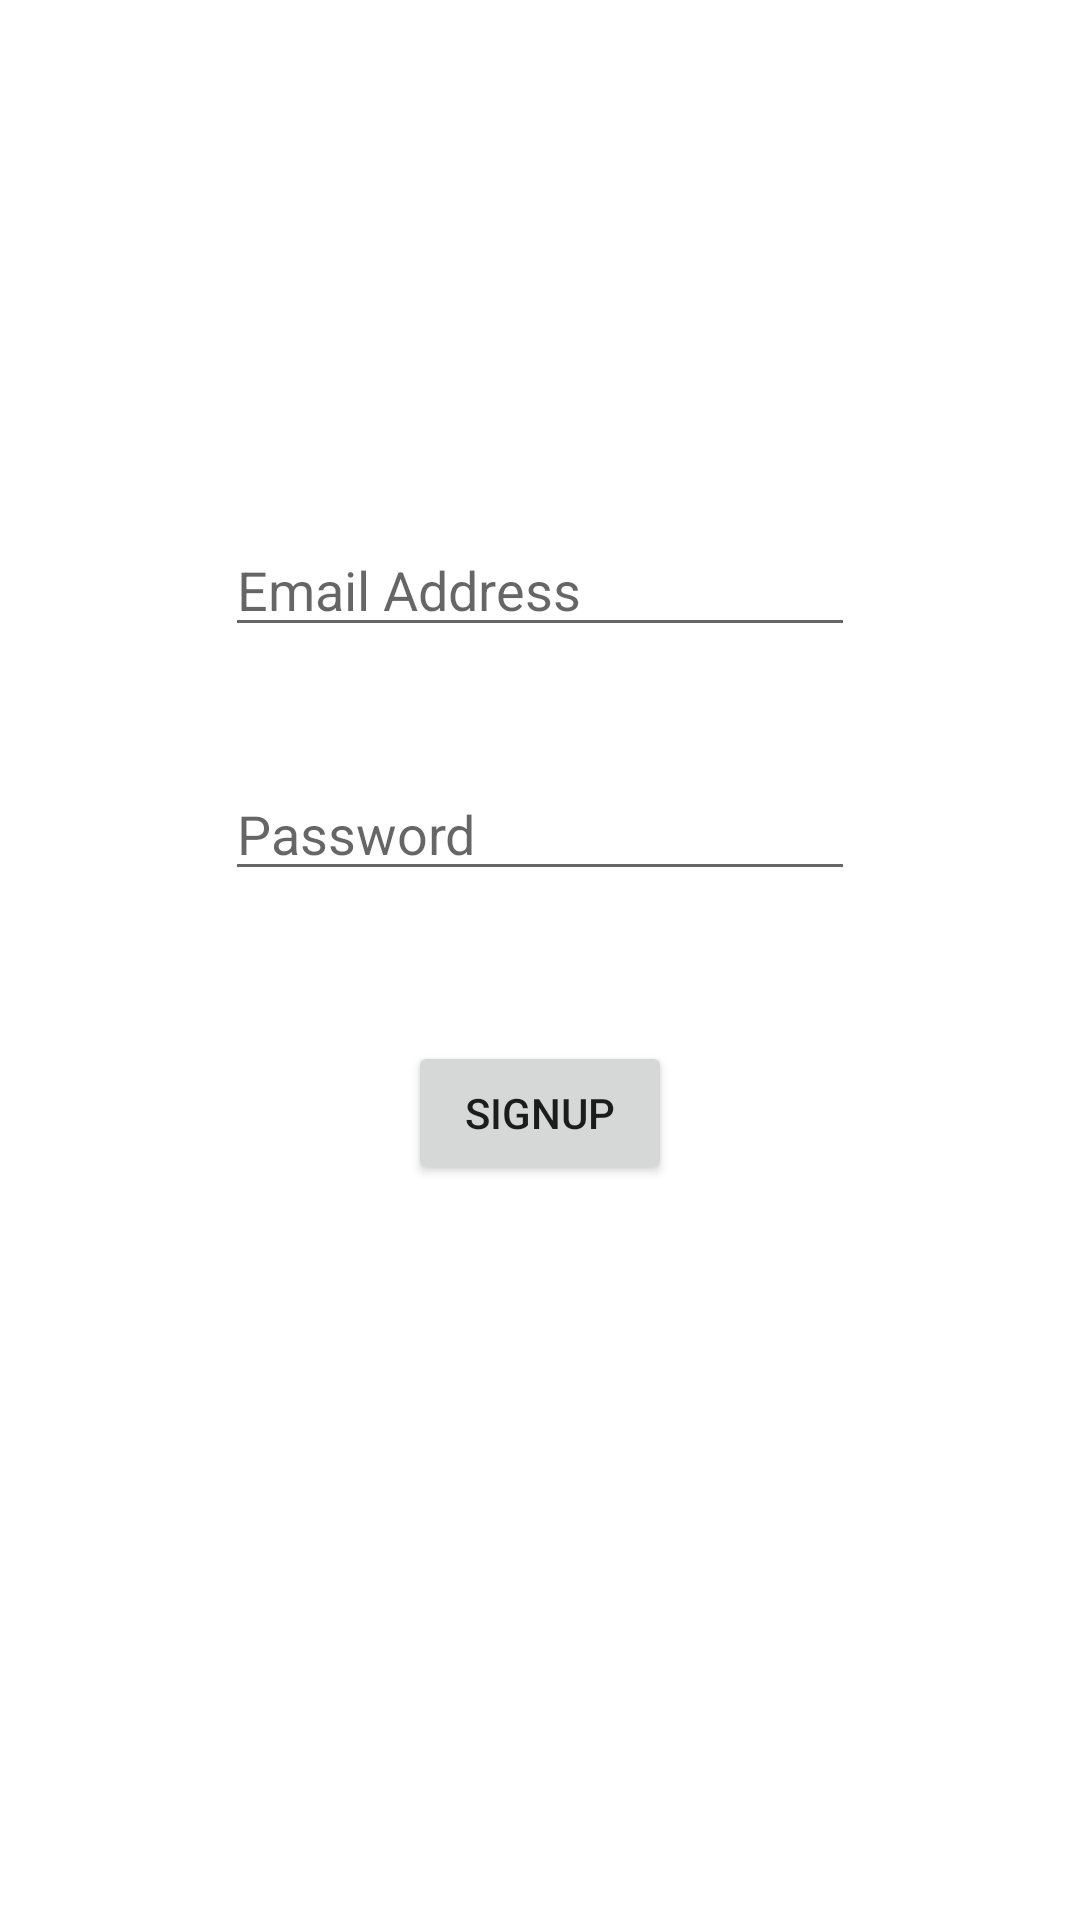

Android layout source for this screen:
<!-- AndroidManifest.xml: application theme Theme.GenX -->
<!-- res/layout/activity_sign_up.xml -->
<?xml version="1.0" encoding="utf-8"?>
<androidx.constraintlayout.widget.ConstraintLayout xmlns:android="http://schemas.android.com/apk/res/android"
    xmlns:app="http://schemas.android.com/apk/res-auto"
    xmlns:tools="http://schemas.android.com/tools"
    android:id="@+id/main"
    android:layout_width="match_parent"
    android:layout_height="match_parent"
    tools:context=".user_account.SignUpActivity">

    <EditText
        android:id="@+id/etEmailAddress"
        android:layout_width="wrap_content"
        android:layout_height="wrap_content"
        android:ems="10"
        android:hint="@string/email_address"
        android:layout_marginBottom="250dp"
        app:layout_constraintStart_toStartOf="parent"
        app:layout_constraintEnd_toEndOf="parent"
        app:layout_constraintTop_toTopOf="parent"
        app:layout_constraintBottom_toBottomOf="parent"
        android:inputType="textEmailAddress"
        android:autofillHints="" />

    <EditText
        android:id="@+id/etPassword"
        android:layout_width="wrap_content"
        android:layout_height="wrap_content"
        android:ems="10"
        android:hint="@string/password"
        app:layout_constraintTop_toBottomOf="@+id/etEmailAddress"
        app:layout_constraintStart_toStartOf="parent"
        app:layout_constraintEnd_toEndOf="parent"
        android:layout_marginTop="40dp"
        android:inputType="textPassword"
        android:autofillHints="" />

    <Button
        android:id="@+id/btnSignUp"
        android:layout_width="wrap_content"
        android:layout_height="wrap_content"
        android:text="@string/signup"
        android:layout_marginTop="50dp"
       app:layout_constraintTop_toBottomOf="@+id/etPassword"
        app:layout_constraintStart_toStartOf="parent"
        app:layout_constraintEnd_toEndOf="parent"

         />
</androidx.constraintlayout.widget.ConstraintLayout>
<!-- resources referenced by this layout -->
<resources>
  <string name="email_address">Email Address</string>
  <string name="password">Password</string>
  <string name="signup">Signup</string>
  <style name="Theme.GenX" parent="Theme.MaterialComponents.DayNight.DarkActionBar">
          
          <item name="colorPrimary">@color/purple_500</item>
          <item name="colorPrimaryVariant">@color/purple_700</item>
          <item name="colorOnPrimary">@color/white</item>
          
          <item name="colorSecondary">@color/teal_200</item>
          <item name="colorSecondaryVariant">@color/teal_700</item>
          <item name="colorOnSecondary">@color/black</item>
          
          <item name="android:statusBarColor">?attr/colorPrimaryVariant</item>
          
      </style>
  <!-- not gathered from this repository: default colours our renderer supplied (Android Studio template values) -->
  <color name="purple_500">#FF6200EE</color>
  <color name="purple_700">#FF3700B3</color>
  <color name="teal_200">#FF03DAC5</color>
  <color name="teal_700">#FF018786</color>
  <color name="black">#FF000000</color>
  <color name="white">#FFFFFFFF</color>
</resources>
